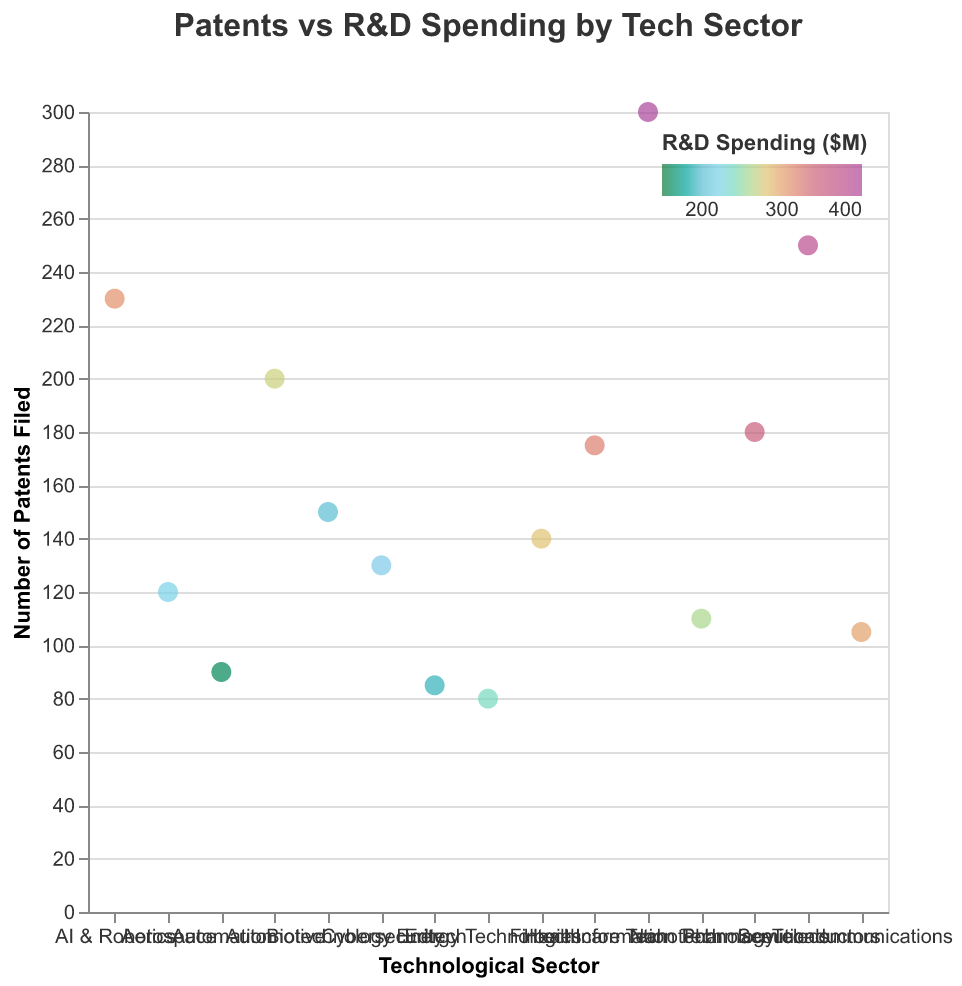

Data behind this chart, as committed beside it:
Sector, Patents, R&D Spending ($M)
Biotechnology, 150, 200
Information Tech, 300, 400
Pharmaceuticals, 180, 350
Telecommunications, 105, 300
Semiconductors, 250, 380
Aerospace, 120, 220
Automation, 90, 160
Energy Technologies, 80, 240
Automotive, 200, 270
AI & Robotics, 230, 310
Cybersecurity, 130, 210
Nanotechnology, 110, 260
Healthcare Tech, 175, 320
Fintech, 140, 280
Edtech, 85, 190
